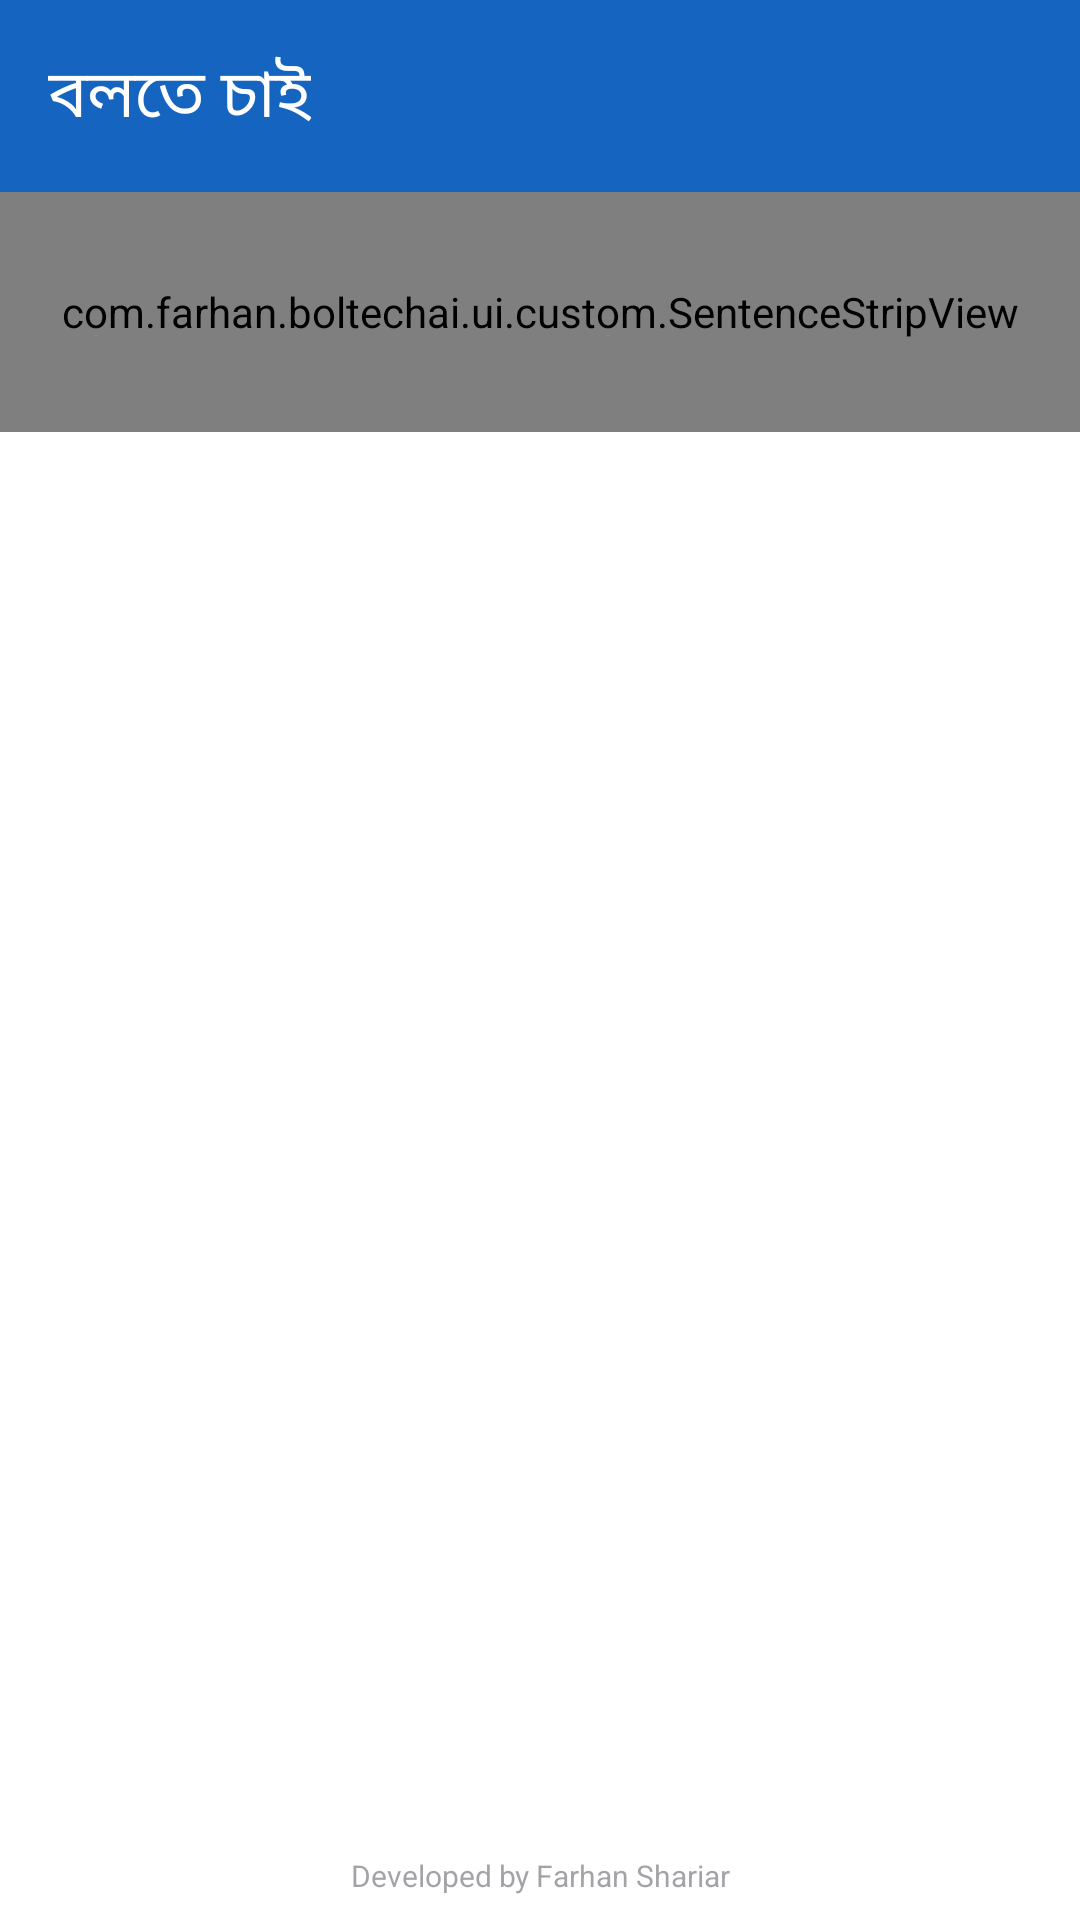

Reconstruct the res/layout file that produces this screen, plus the resources it refers to.
<!-- AndroidManifest.xml: application theme Theme.BolteChai -->
<!-- res/layout/activity_main.xml -->
<?xml version="1.0" encoding="utf-8"?>
<androidx.constraintlayout.widget.ConstraintLayout xmlns:android="http://schemas.android.com/apk/res/android"
    xmlns:app="http://schemas.android.com/apk/res-auto"
    android:layout_width="match_parent"
    android:layout_height="match_parent"
    android:background="@color/window_background">

    <com.google.android.material.appbar.MaterialToolbar
        android:id="@+id/toolbar"
        android:layout_width="match_parent"
        android:layout_height="?attr/actionBarSize"
        android:background="?attr/colorPrimary"
        app:title="@string/app_name"
        app:titleTextColor="?attr/colorOnPrimary"
        app:layout_constraintTop_toTopOf="parent" />

    <com.farhan.boltechai.ui.custom.SentenceStripView
        android:id="@+id/sentence_strip_view"
        android:layout_width="match_parent"
        android:layout_height="80dp"
        app:layout_constraintTop_toBottomOf="@id/toolbar" />

    <androidx.recyclerview.widget.RecyclerView
        android:id="@+id/recycler_view"
        android:layout_width="match_parent"
        android:layout_height="0dp"
        android:clipToPadding="false"
        android:padding="@dimen/padding_medium"
        app:layout_constraintTop_toBottomOf="@id/sentence_strip_view"
        app:layout_constraintBottom_toTopOf="@id/watermark_include" />

    <include
        android:id="@+id/watermark_include"
        layout="@layout/layout_watermark"
        android:layout_width="0dp"
        android:layout_height="wrap_content"
        app:layout_constraintBottom_toBottomOf="parent"
        app:layout_constraintStart_toStartOf="parent"
        app:layout_constraintEnd_toEndOf="parent" />

</androidx.constraintlayout.widget.ConstraintLayout>
<!-- res/layout/layout_watermark.xml (included above) -->
<?xml version="1.0" encoding="utf-8"?>
<TextView xmlns:android="http://schemas.android.com/apk/res/android"
    android:id="@+id/text_watermark"
    android:layout_width="match_parent"
    android:layout_height="wrap_content"
    android:text="@string/developer_credit"
    android:textSize="10sp"
    android:alpha="0.5"
    android:gravity="center"
    android:clickable="false"
    android:focusable="false"
    android:importantForAccessibility="no"
    android:padding="@dimen/padding_small"
    android:layout_gravity="bottom" />
<!-- resources referenced by this layout -->
<resources>
  <color name="window_background">#FFFFFF</color>
  <dimen name="padding_medium">16dp</dimen>
  <dimen name="padding_small">8dp</dimen>
  <string name="app_name">বলতে চাই</string>
  <string name="developer_credit">Developed by Farhan Shariar</string>
  <style name="Theme.BolteChai" parent="Theme.Material3.DayNight.NoActionBar">
          <item name="colorPrimary">@color/primary</item>
          <item name="colorPrimaryDark">@color/primary_dark</item>
          <item name="colorAccent">@color/accent</item>
          
          <item name="android:windowBackground">@color/background</item>
          
          <item name="colorOnPrimary">@color/on_primary</item>
          <item name="colorOnSurface">@color/on_surface</item>
      </style>
  <color name="primary">#1565C0</color>
  <color name="primary_dark">#0D47A1</color>
  <color name="accent">#FF6F00</color>
  <color name="background">#FFFFFF</color>
  <color name="on_primary">#FFFFFF</color>
  <color name="on_surface">#212121</color>
</resources>
